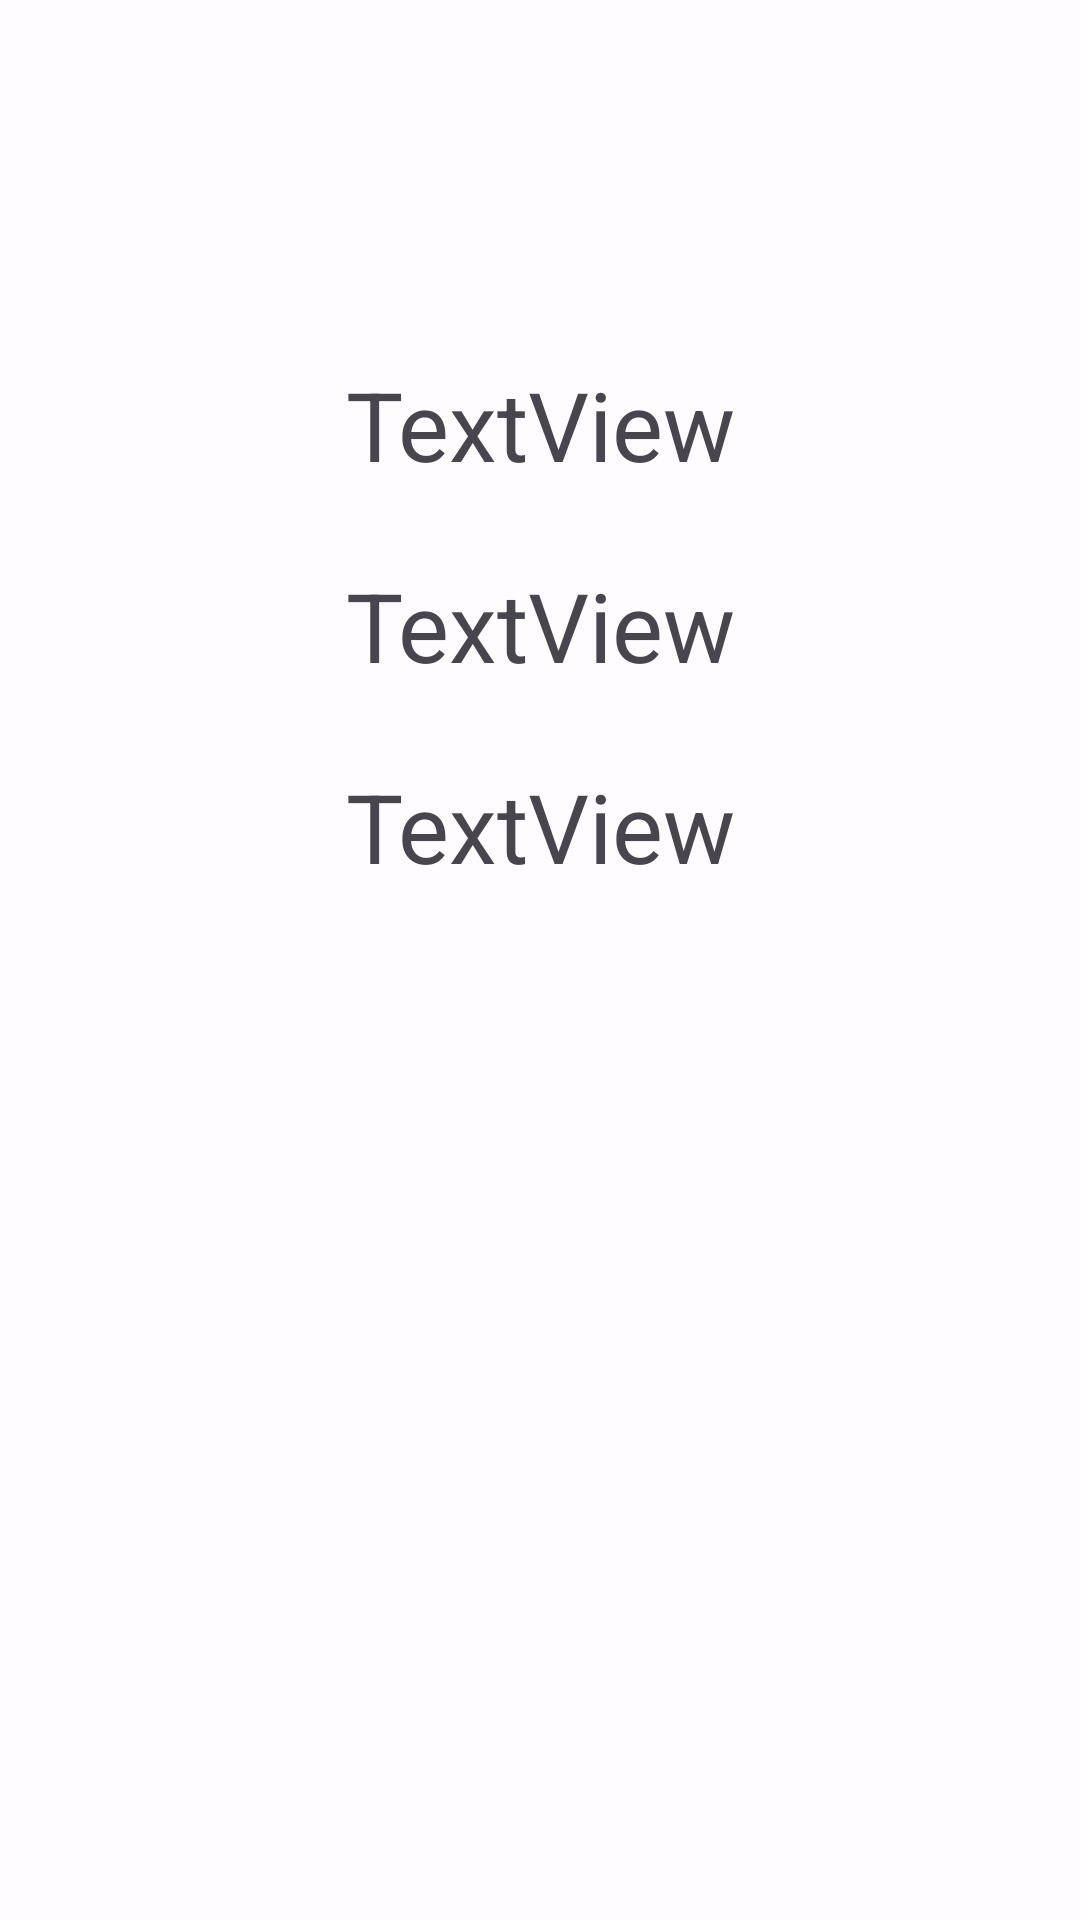

Here is an Android app screen rendered from its layout file. Give the layout XML and the strings, colors and styles it references.
<!-- AndroidManifest.xml: application theme AppTheme -->
<!-- res/layout/description_fragment.xml -->
<?xml version="1.0" encoding="utf-8"?>
<androidx.constraintlayout.widget.ConstraintLayout xmlns:android="http://schemas.android.com/apk/res/android"
    xmlns:app="http://schemas.android.com/apk/res-auto"
    xmlns:tools="http://schemas.android.com/tools"
    android:layout_width="match_parent"
    android:layout_height="match_parent">

    <androidx.appcompat.widget.AppCompatImageView
        android:id="@+id/preview_image_view"
        android:layout_width="wrap_content"
        android:layout_height="wrap_content"
        android:layout_marginTop="72dp"
        app:layout_constraintEnd_toEndOf="parent"
        app:layout_constraintHorizontal_bias="0.498"
        app:layout_constraintStart_toStartOf="parent"
        app:layout_constraintTop_toTopOf="parent"
        tools:srcCompat="@tools:sample/avatars" />

    <com.google.android.material.textview.MaterialTextView
        android:id="@+id/word_text_view"
        android:layout_width="wrap_content"
        android:layout_height="wrap_content"
        android:layout_marginTop="48dp"
        android:textSize="32dp"
        android:text="TextView"
        app:layout_constraintEnd_toEndOf="parent"
        app:layout_constraintHorizontal_bias="0.501"
        app:layout_constraintStart_toStartOf="parent"
        app:layout_constraintTop_toBottomOf="@+id/preview_image_view" />

    <com.google.android.material.textview.MaterialTextView
        android:id="@+id/translation_text_view"
        android:layout_width="wrap_content"
        android:layout_height="wrap_content"
        android:layout_marginTop="24dp"
        android:textSize="32dp"
        android:text="TextView"
        app:layout_constraintEnd_toEndOf="parent"
        app:layout_constraintHorizontal_bias="0.501"
        app:layout_constraintStart_toStartOf="parent"
        app:layout_constraintTop_toBottomOf="@+id/word_text_view" />

    <com.google.android.material.textview.MaterialTextView
        android:id="@+id/transcription_text_view"
        android:layout_width="wrap_content"
        android:layout_height="wrap_content"
        android:layout_marginTop="24dp"
        android:textSize="32dp"
        android:text="TextView"
        app:layout_constraintEnd_toEndOf="parent"
        app:layout_constraintHorizontal_bias="0.501"
        app:layout_constraintStart_toStartOf="parent"
        app:layout_constraintTop_toBottomOf="@+id/translation_text_view" />

</androidx.constraintlayout.widget.ConstraintLayout>
<!-- resources referenced by this layout -->
<resources>
  <style name="AppTheme" parent="Theme.Material3.Light.NoActionBar">
          <item name="colorPrimary">@color/md_theme_light_primary</item>
          <item name="android:statusBarColor">@color/md_theme_light_background</item>
          <item name="colorOnPrimary">@color/md_theme_light_onPrimary</item>
          <item name="colorPrimaryContainer">@color/md_theme_light_primaryContainer</item>
          <item name="colorOnPrimaryContainer">@color/md_theme_light_onPrimaryContainer</item>
          <item name="colorSecondary">@color/md_theme_light_secondary</item>
          <item name="colorOnSecondary">@color/md_theme_light_onSecondary</item>
          <item name="colorSecondaryContainer">@color/md_theme_light_secondaryContainer</item>
          <item name="colorOnSecondaryContainer">@color/md_theme_light_onSecondaryContainer</item>
          <item name="colorTertiary">@color/md_theme_light_tertiary</item>
          <item name="colorOnTertiary">@color/md_theme_light_onTertiary</item>
          <item name="colorTertiaryContainer">@color/md_theme_light_tertiaryContainer</item>
          <item name="colorOnTertiaryContainer">@color/md_theme_light_onTertiaryContainer</item>
          <item name="colorError">@color/md_theme_light_error</item>
          <item name="colorErrorContainer">@color/md_theme_light_errorContainer</item>
          <item name="colorOnError">@color/md_theme_light_onError</item>
          <item name="colorOnErrorContainer">@color/md_theme_light_onErrorContainer</item>
          <item name="android:colorBackground">@color/md_theme_light_background</item>
          <item name="colorOnBackground">@color/md_theme_light_onBackground</item>
          <item name="colorSurface">@color/md_theme_light_surface</item>
          <item name="colorOnSurface">@color/md_theme_light_onSurface</item>
          <item name="colorSurfaceVariant">@color/md_theme_light_surfaceVariant</item>
          <item name="colorOnSurfaceVariant">@color/md_theme_light_onSurfaceVariant</item>
          <item name="colorOutline">@color/md_theme_light_outline</item>
          <item name="colorOnSurfaceInverse">@color/md_theme_light_inverseOnSurface</item>
          <item name="colorSurfaceInverse">@color/md_theme_light_inverseSurface</item>
          <item name="colorPrimaryInverse">@color/md_theme_light_primaryInverse</item>
      </style>
  <color name="md_theme_light_primary">#6846C3</color>
  <color name="md_theme_light_background">#FFFBFE</color>
  <color name="md_theme_light_onPrimary">#FFFFFF</color>
  <color name="md_theme_light_primaryContainer">#E9DDFF</color>
  <color name="md_theme_light_onPrimaryContainer">#200060</color>
  <color name="md_theme_light_secondary">#6450A5</color>
  <color name="md_theme_light_onSecondary">#FFFFFF</color>
  <color name="md_theme_light_secondaryContainer">#E8DDFF</color>
  <color name="md_theme_light_onSecondaryContainer">#20005F</color>
  <color name="md_theme_light_tertiary">#994061</color>
  <color name="md_theme_light_onTertiary">#FFFFFF</color>
  <color name="md_theme_light_tertiaryContainer">#FFD8E3</color>
  <color name="md_theme_light_onTertiaryContainer">#3F001C</color>
  <color name="md_theme_light_error">#BA1B1B</color>
  <color name="md_theme_light_errorContainer">#FFDAD4</color>
  <color name="md_theme_light_onError">#FFFFFF</color>
  <color name="md_theme_light_onErrorContainer">#410001</color>
  <color name="md_theme_light_onBackground">#1C1B1E</color>
  <color name="md_theme_light_surface">#FFFBFE</color>
  <color name="md_theme_light_onSurface">#1C1B1E</color>
  <color name="md_theme_light_surfaceVariant">#E6E0EB</color>
  <color name="md_theme_light_onSurfaceVariant">#48454E</color>
  <color name="md_theme_light_outline">#79757F</color>
  <color name="md_theme_light_inverseOnSurface">#F4EFF3</color>
  <color name="md_theme_light_inverseSurface">#313033</color>
  <color name="md_theme_light_primaryInverse">#D0BDFF</color>
</resources>
